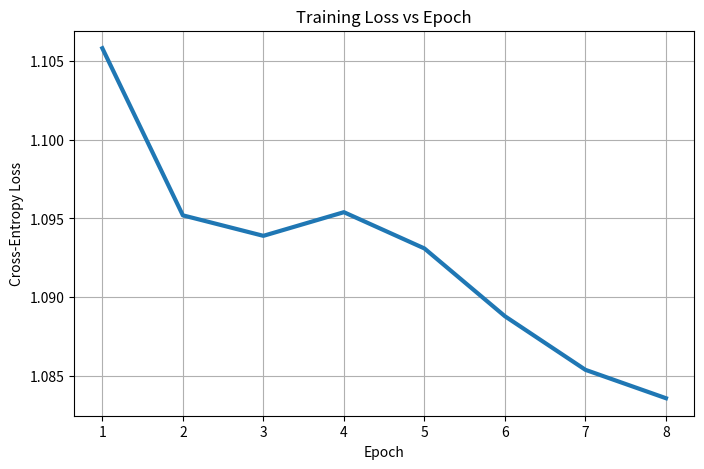
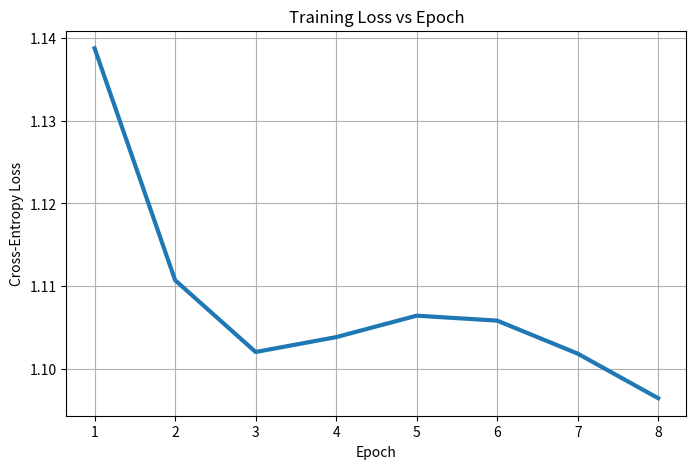

The script that saved these images, in order:
import matplotlib.pyplot as plt

loss_values = [1.1058, 1.0952, 1.0939, 1.0954, 1.0931, 1.0888, 1.0854, 1.0836]
epochs = range(1, len(loss_values) + 1)

plt.figure(figsize=(8,5))
plt.plot(epochs, loss_values, linewidth=3)
plt.title("Training Loss vs Epoch")
plt.xlabel("Epoch")
plt.ylabel("Cross-Entropy Loss")
plt.grid(True)
plt.savefig("training_loss_plot.png")
plt.close()


loss_vals_hybrid = [1.1388, 1.1107, 1.1020, 1.1038, 1.1064, 1.1058, 1.1018, 1.0964]
epochs = range(1, len(loss_vals_hybrid) + 1)

plt.figure(figsize=(8,5))
plt.plot(epochs, loss_vals_hybrid, linewidth=3)
plt.title("Training Loss vs Epoch")
plt.xlabel("Epoch")
plt.ylabel("Cross-Entropy Loss")
plt.grid(True)
plt.savefig("training_loss_plot_hybrid.png")
plt.close()
